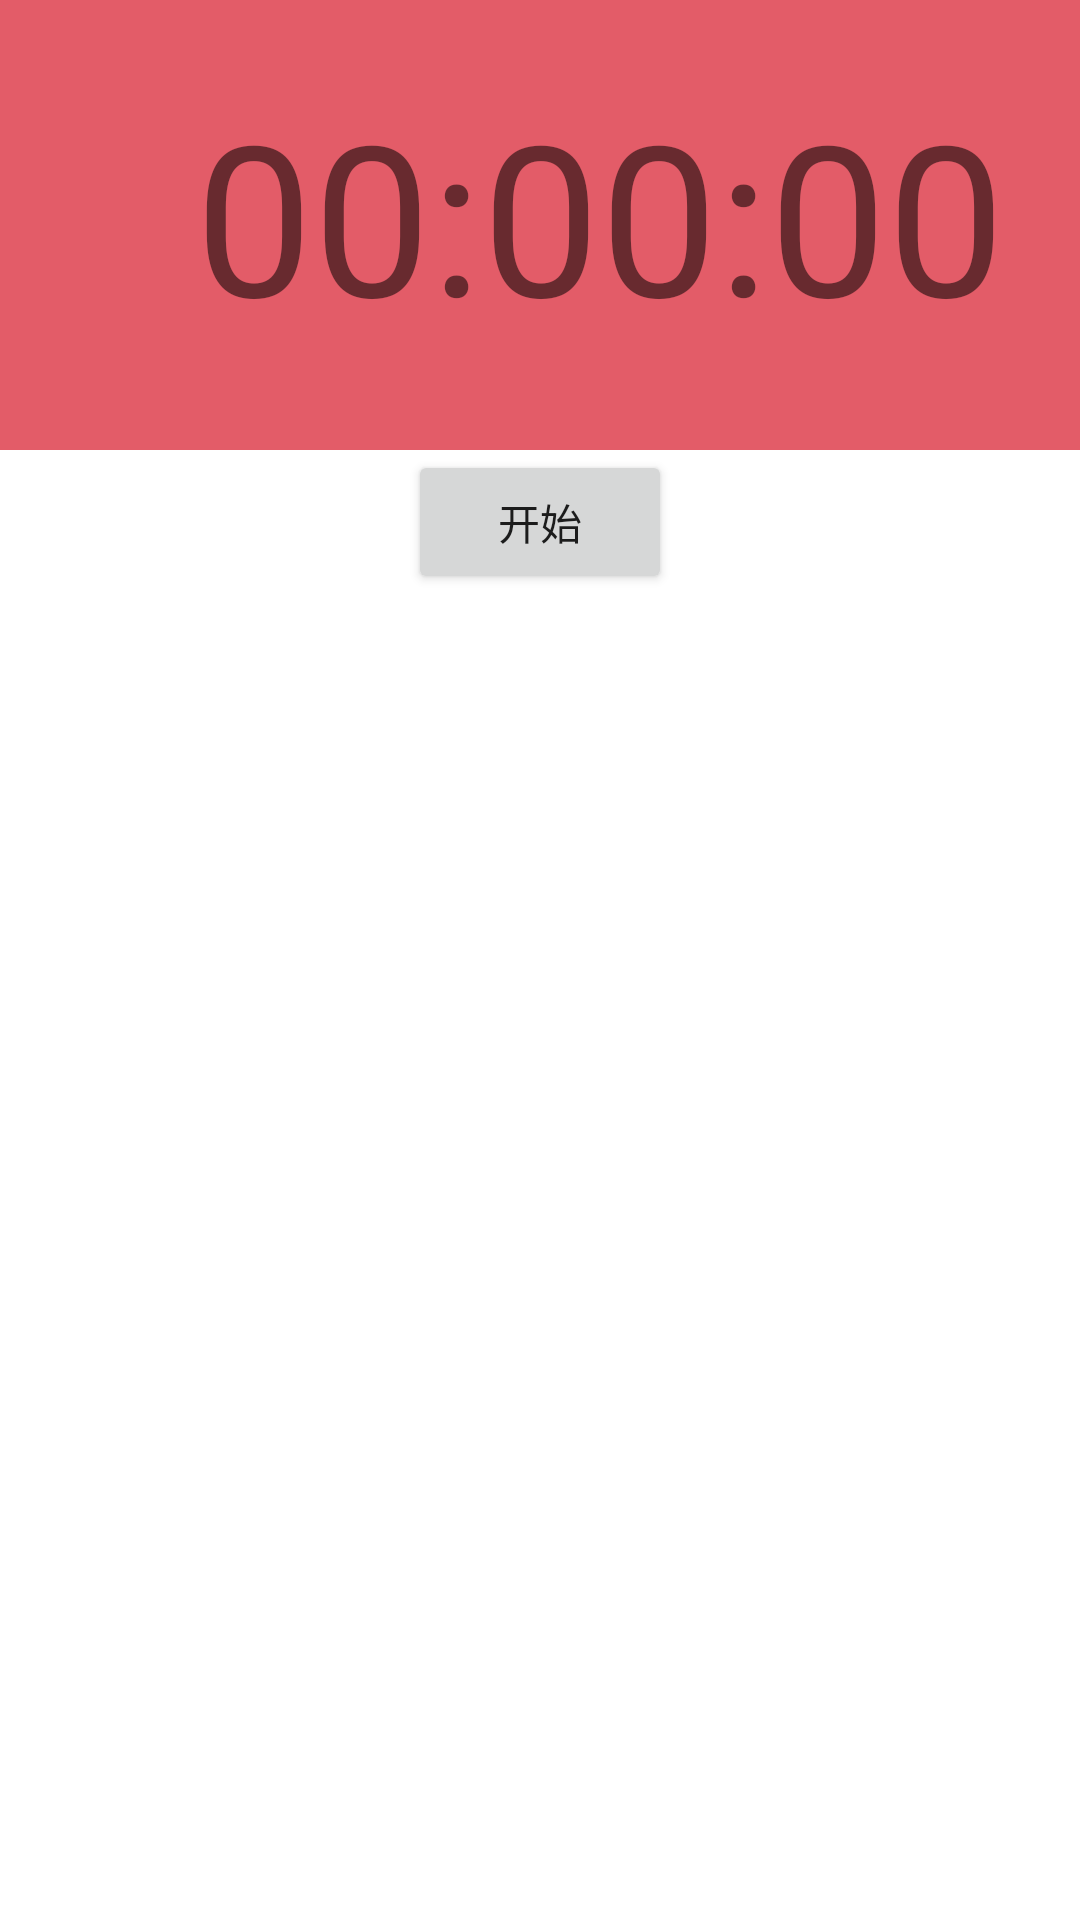

The Android layout XML behind this screen, and the referenced resources:
<!-- AndroidManifest.xml: application theme Theme.APP1 -->
<!-- res/layout/fragment_clock.xml -->
<?xml version="1.0" encoding="utf-8"?>
<androidx.constraintlayout.widget.ConstraintLayout xmlns:android="http://schemas.android.com/apk/res/android"
    xmlns:tools="http://schemas.android.com/tools"
    android:layout_width="match_parent"
    android:layout_height="match_parent"
    xmlns:app="http://schemas.android.com/apk/res-auto"
    android:orientation="vertical">


    <TextView
        android:id="@+id/tv_time"
        android:layout_width="match_parent"
        android:layout_height="150dp"
        android:background="@color/tomato"
        app:layout_constraintLeft_toLeftOf="parent"
        app:layout_constraintRight_toRightOf="parent"
        android:paddingTop="25dp"
        android:paddingLeft="65dp"
        android:textSize="70sp"
        android:text="00:00:00"
        tools:ignore="MissingConstraints" />

    <Button
        android:id="@+id/btn_start"
        android:layout_width="wrap_content"
        android:layout_height="wrap_content"
        app:layout_constraintRight_toRightOf="parent"
        app:layout_constraintLeft_toLeftOf="parent"
        app:layout_constraintTop_toBottomOf="@+id/tv_time"
        android:text="开始"
        tools:ignore="MissingConstraints" />

</androidx.constraintlayout.widget.ConstraintLayout>
<!-- resources referenced by this layout -->
<resources>
  <color name="tomato">#e35c68</color>
  <style name="Theme.APP1" parent="Theme.MaterialComponents.Light.NoActionBar">
          
          <item name="colorPrimary">@color/theme_color_indigo</item>
  
          <item name="colorOnPrimary">@color/white</item>
          
          <item name="colorSecondary">@color/teal_200</item>
          <item name="colorSecondaryVariant">@color/teal_700</item>
          <item name="colorOnSecondary">@color/black</item>
          
          <item name="android:statusBarColor" tools:targetApi="l">?attr/colorPrimaryVariant</item>
          
      </style>
  <color name="theme_color_indigo">#4675c0</color>
  <color name="white">#FFFFFFFF</color>
  <color name="teal_200">#FF03DAC5</color>
  <color name="teal_700">#FF018786</color>
  <color name="black">#FF000000</color>
</resources>
